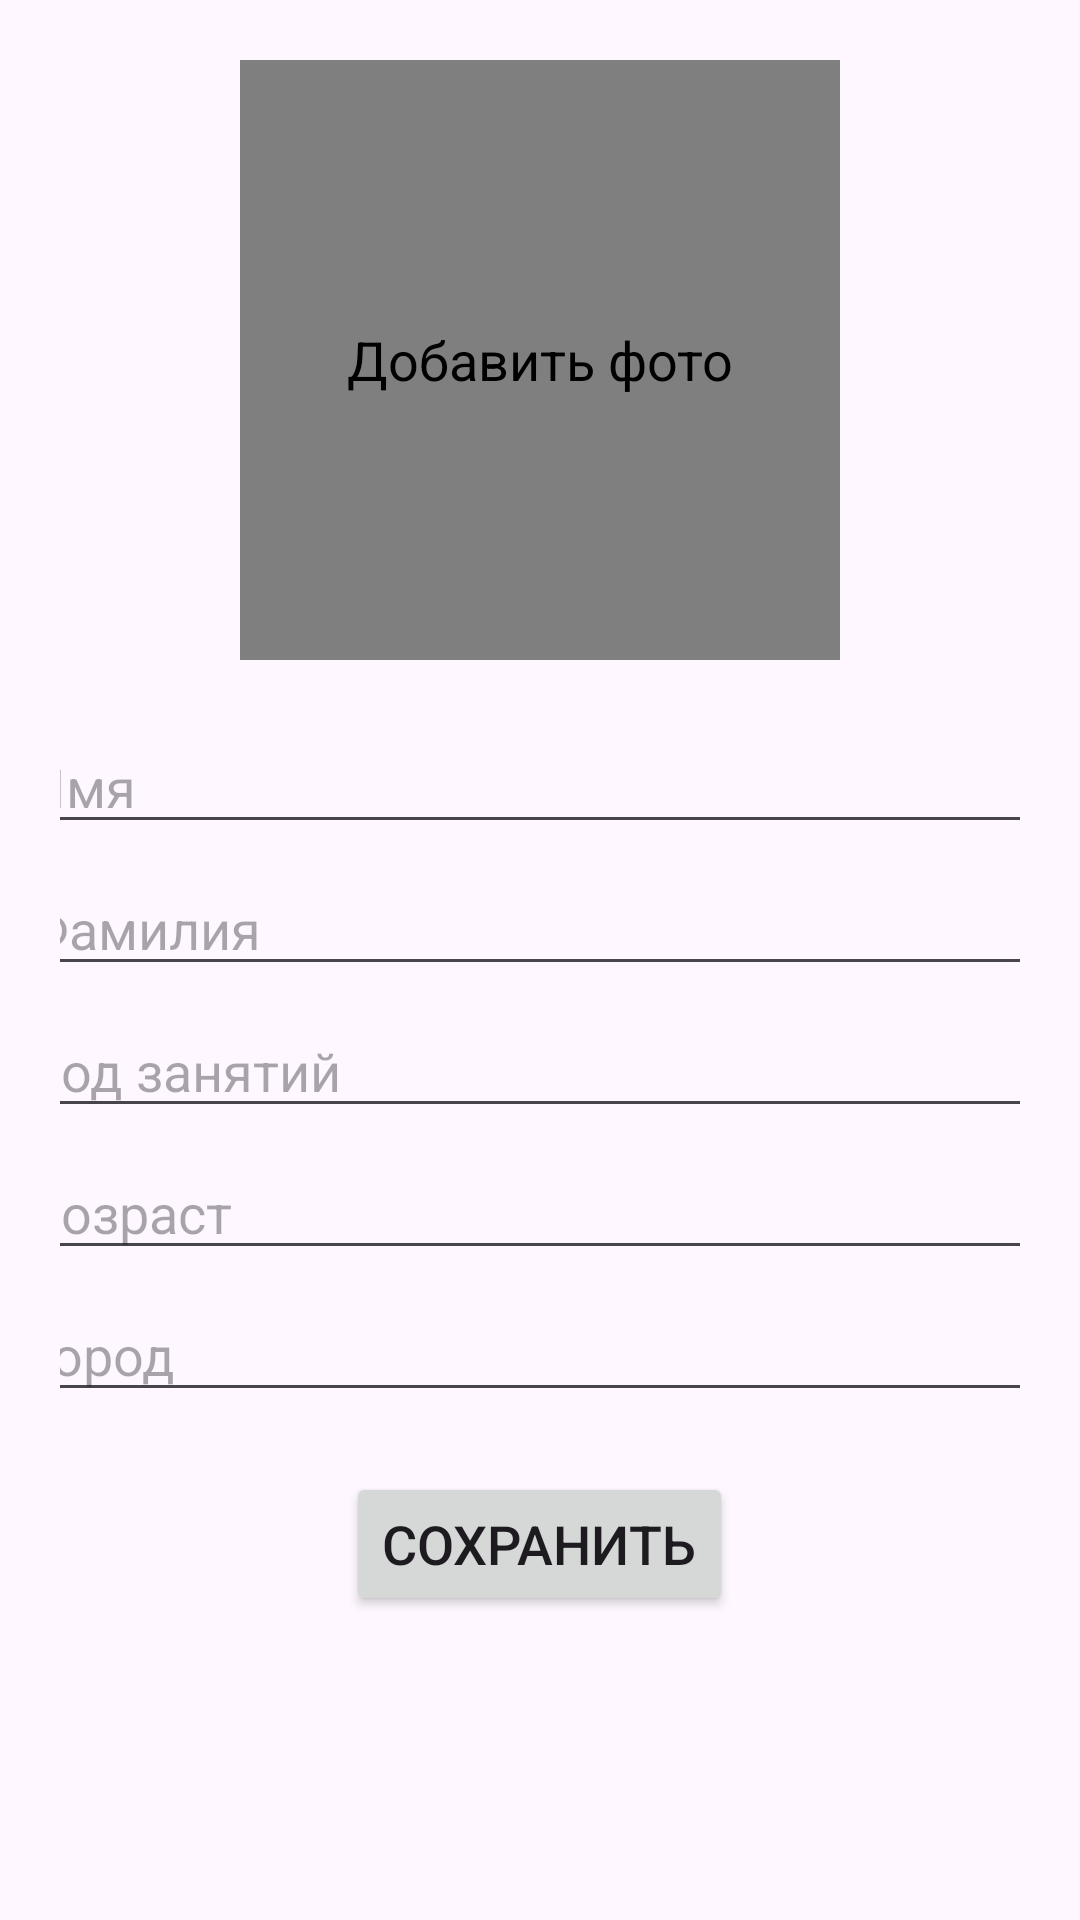

This screen was rendered from an Android layout file. Write that file and the resources it references.
<!-- AndroidManifest.xml: application theme Base.Theme.DimensionsStyles -->
<!-- res/layout/fragment_profile.xml -->
<?xml version="1.0" encoding="utf-8"?>
<androidx.constraintlayout.widget.ConstraintLayout xmlns:android="http://schemas.android.com/apk/res/android"
    xmlns:app="http://schemas.android.com/apk/res-auto"
    xmlns:tools="http://schemas.android.com/tools"
    android:layout_width="match_parent"
    android:layout_height="match_parent"
    tools:context=".users.ProfileFragment">

    <de.hdodenhof.circleimageview.CircleImageView
        android:id="@+id/editImageProfileIV"
        android:layout_width="@dimen/_200dp"
        android:layout_height="@dimen/_200dp"
        android:layout_margin="@dimen/_20dp"
        android:contentDescription="@string/ci_description"
        app:layout_constraintEnd_toEndOf="parent"
        app:layout_constraintStart_toStartOf="parent"
        app:layout_constraintTop_toTopOf="parent"
        android:src="@drawable/ic_person"
        />

    <LinearLayout
        android:layout_width="match_parent"
        android:layout_height="wrap_content"
        android:layout_margin="@dimen/_20dp"
        app:layout_constraintEnd_toEndOf="parent"
        app:layout_constraintStart_toStartOf="parent"
        app:layout_constraintTop_toBottomOf="@+id/editImageProfileIV"
        android:orientation="vertical">

        <EditText
            android:id="@+id/nameET"
            android:layout_width="@dimen/_350dp"
            android:layout_height="wrap_content"
            android:layout_gravity="center_horizontal"
            android:hint="@string/nameETHint"/>

        <EditText
            android:id="@+id/surnameET"
            android:layout_width="@dimen/_350dp"
            android:layout_height="wrap_content"
            android:layout_marginTop="@dimen/_6dp"
            android:layout_gravity="center_horizontal"
            android:hint="@string/surnameETHint"/>

        <EditText
            android:id="@+id/craftET"
            android:layout_width="@dimen/_350dp"
            android:layout_height="wrap_content"
            android:layout_marginTop="@dimen/_6dp"
            android:layout_gravity="center_horizontal"
            android:hint="@string/craftETHint"/>

        <EditText
            android:id="@+id/ageET"
            android:layout_width="@dimen/_350dp"
            android:layout_height="wrap_content"
            android:layout_marginTop="@dimen/_6dp"
            android:layout_gravity="center_horizontal"
            android:hint="@string/ageETHint"/>

        <EditText
            android:id="@+id/cityET"
            android:layout_width="@dimen/_350dp"
            android:layout_height="wrap_content"
            android:layout_marginTop="@dimen/_6dp"
            android:layout_gravity="center_horizontal"
            android:hint="@string/cityETHint"/>

        <Button
            android:id="@+id/saveBT"
            android:layout_width="wrap_content"
            android:layout_height="wrap_content"
            android:layout_marginTop="@dimen/_20dp"
            android:layout_gravity="center"
            android:text="@string/saveBTHint"/>

    </LinearLayout>


</androidx.constraintlayout.widget.ConstraintLayout>
<!-- resources referenced by this layout -->
<resources>
  <dimen name="_200dp">200dp</dimen>
  <dimen name="_20dp">20dp</dimen>
  <dimen name="_350dp">350dp</dimen>
  <dimen name="_6dp">6dp</dimen>
  <!-- drawable ic_person (drawable) -->
  <vector xmlns:android="http://schemas.android.com/apk/res/android" android:height="24dp" android:tint="#9800FD" android:viewportHeight="24" android:viewportWidth="24" android:width="24dp">
        
      <path android:fillColor="@android:color/white" android:pathData="M13,8c0,-2.21 -1.79,-4 -4,-4S5,5.79 5,8s1.79,4 4,4S13,10.21 13,8zM15,10v2h3v3h2v-3h3v-2h-3V7h-2v3H15zM1,18v2h16v-2c0,-2.66 -5.33,-4 -8,-4S1,15.34 1,18z"/>
      
  </vector>
  <string name="ageETHint">Возраст</string>
  <string name="ci_description">Добавить фото</string>
  <string name="cityETHint">Город</string>
  <string name="craftETHint">Род занятий</string>
  <string name="nameETHint">Имя</string>
  <string name="saveBTHint">Сохранить</string>
  <string name="surnameETHint">Фамилия</string>
  <style name="Base.Theme.DimensionsStyles" parent="Theme.Material3.DayNight.NoActionBar">
          <item name="background">?android:attr/colorBackground</item>
          <item name="colorPrimaryDark">?android:attr/textColorPrimary</item>
          <item name="android:textColor">?android:attr/textColorPrimary</item>
          <item name="android:textSize">18sp</item>
      </style>
</resources>
